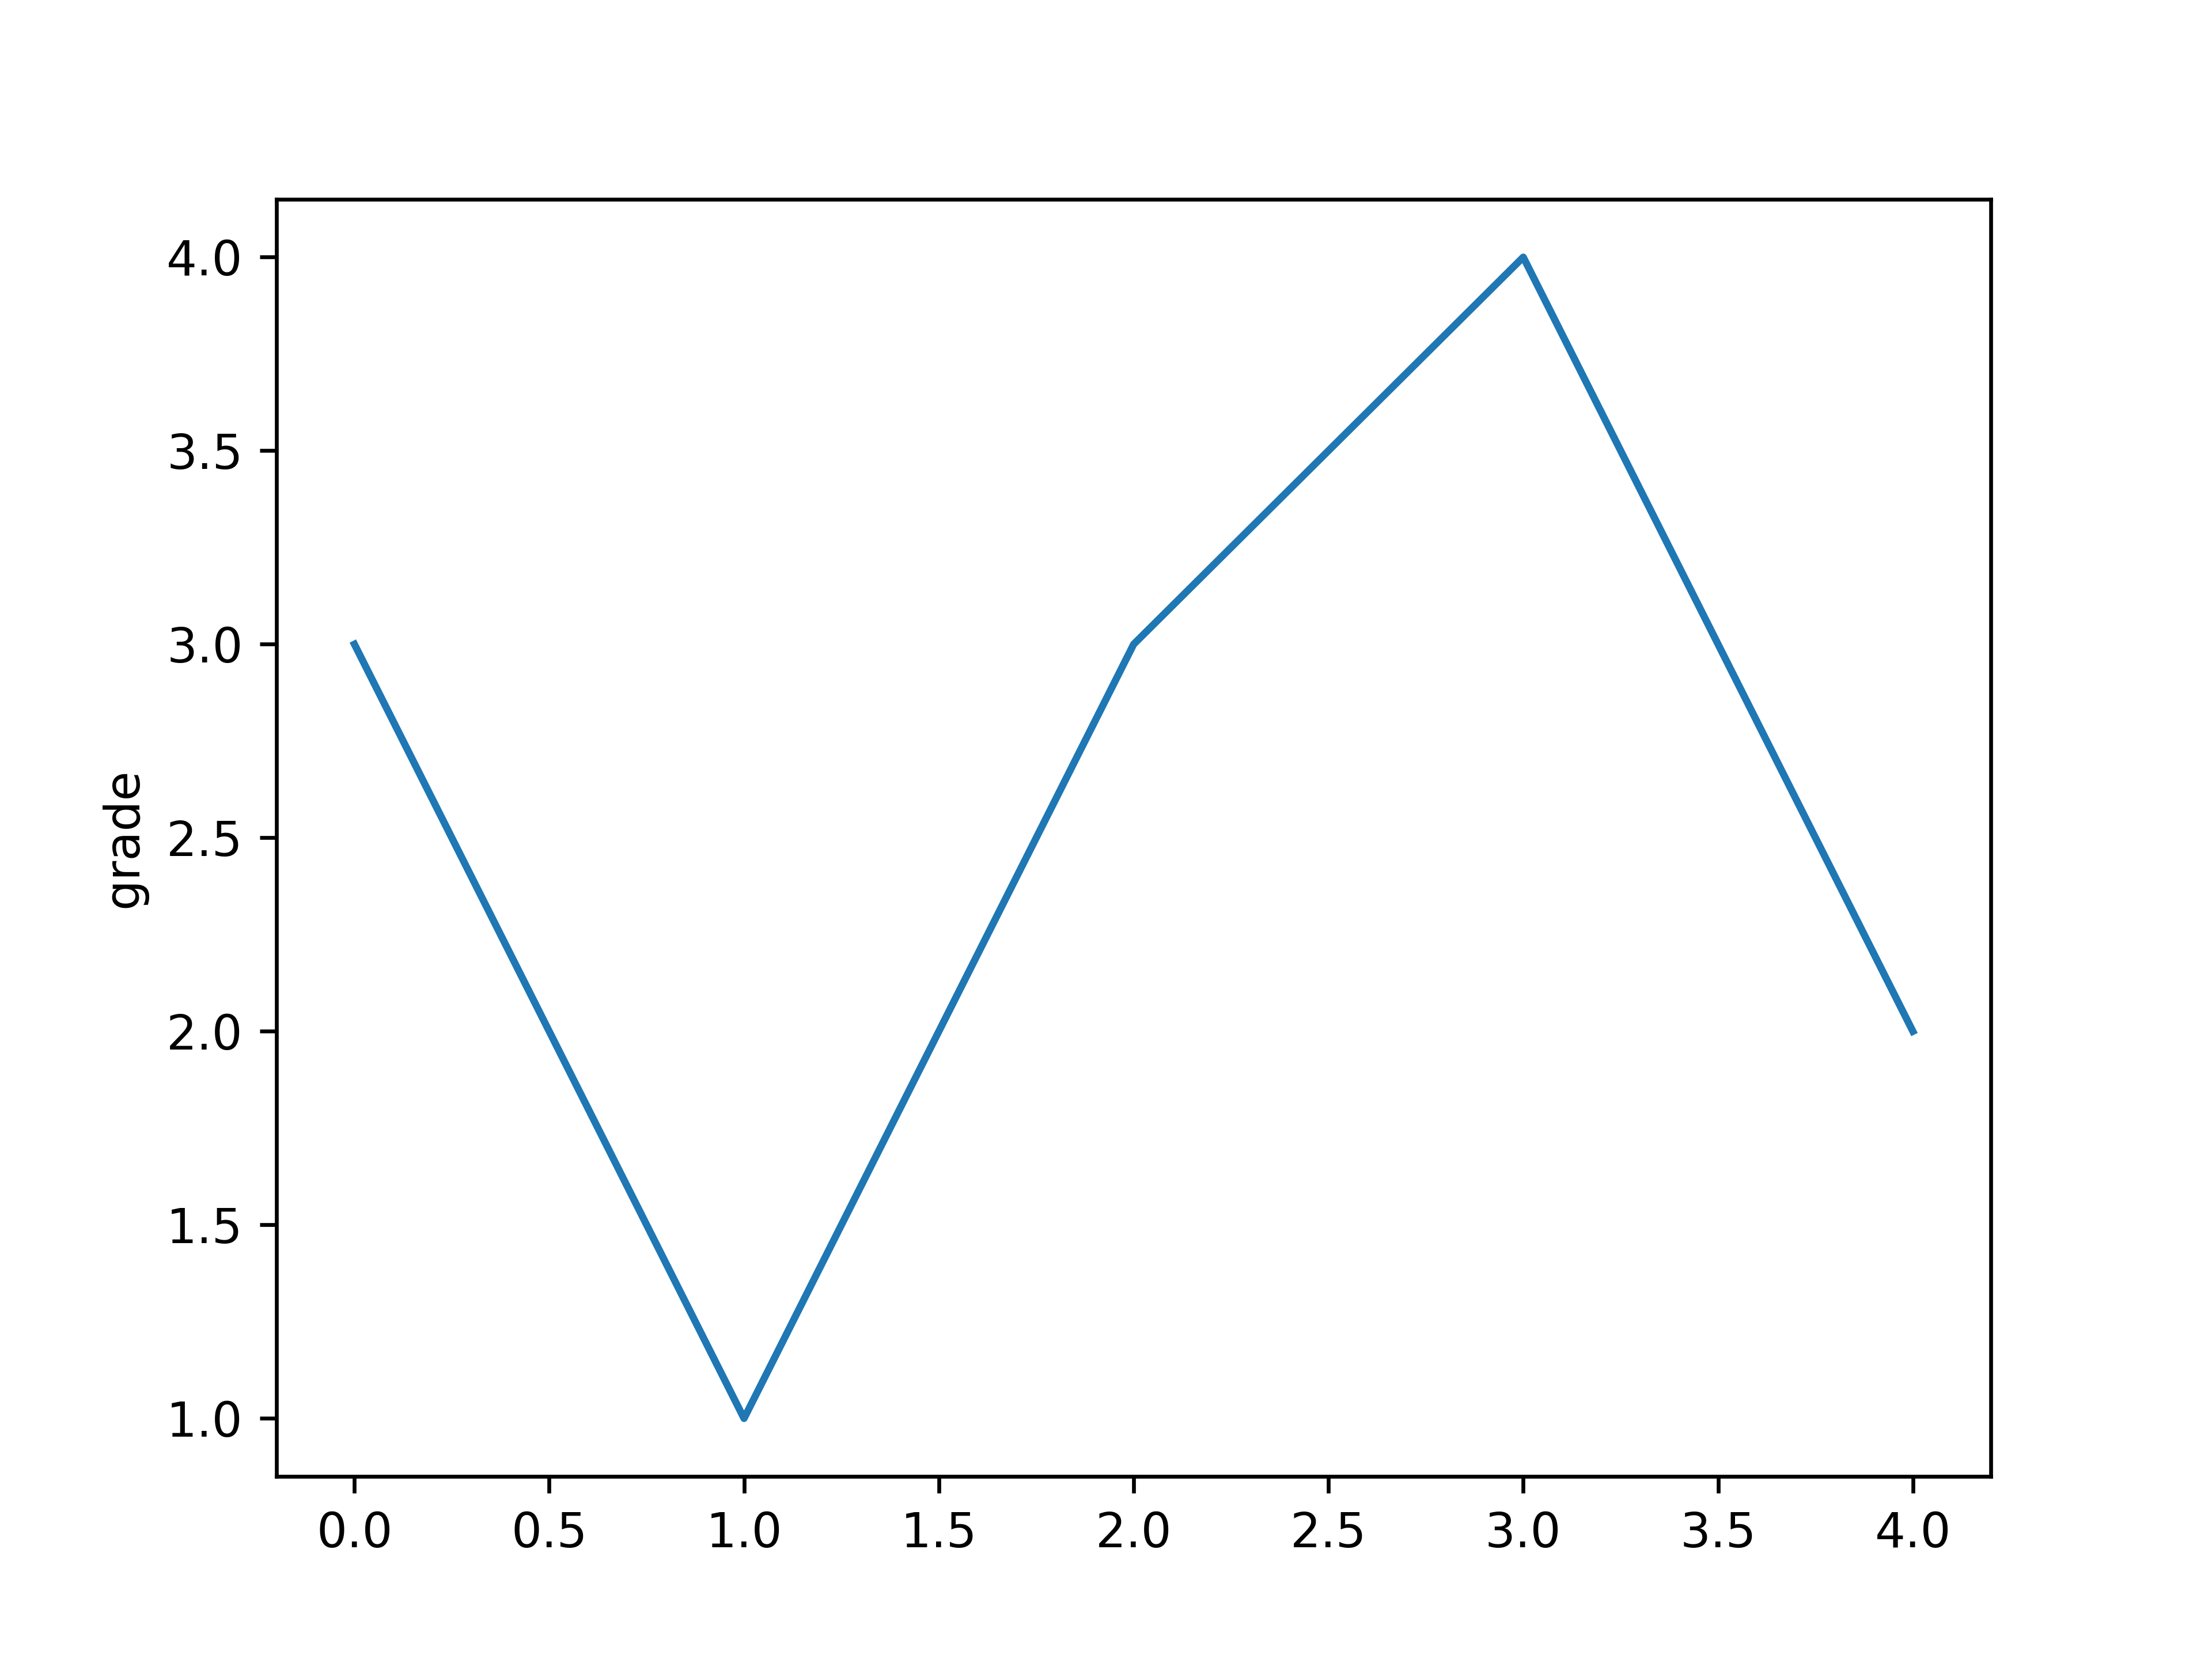

Recreate this plot in Python.
import matplotlib.pyplot as plt

plt.plot([3,1,3,4,2])
plt.ylabel("grade")
plt.savefig('绘图1',dpi=600)  #输出图形存储为文件，默认PNG格式，通过dpi修改输出质量
plt.show()